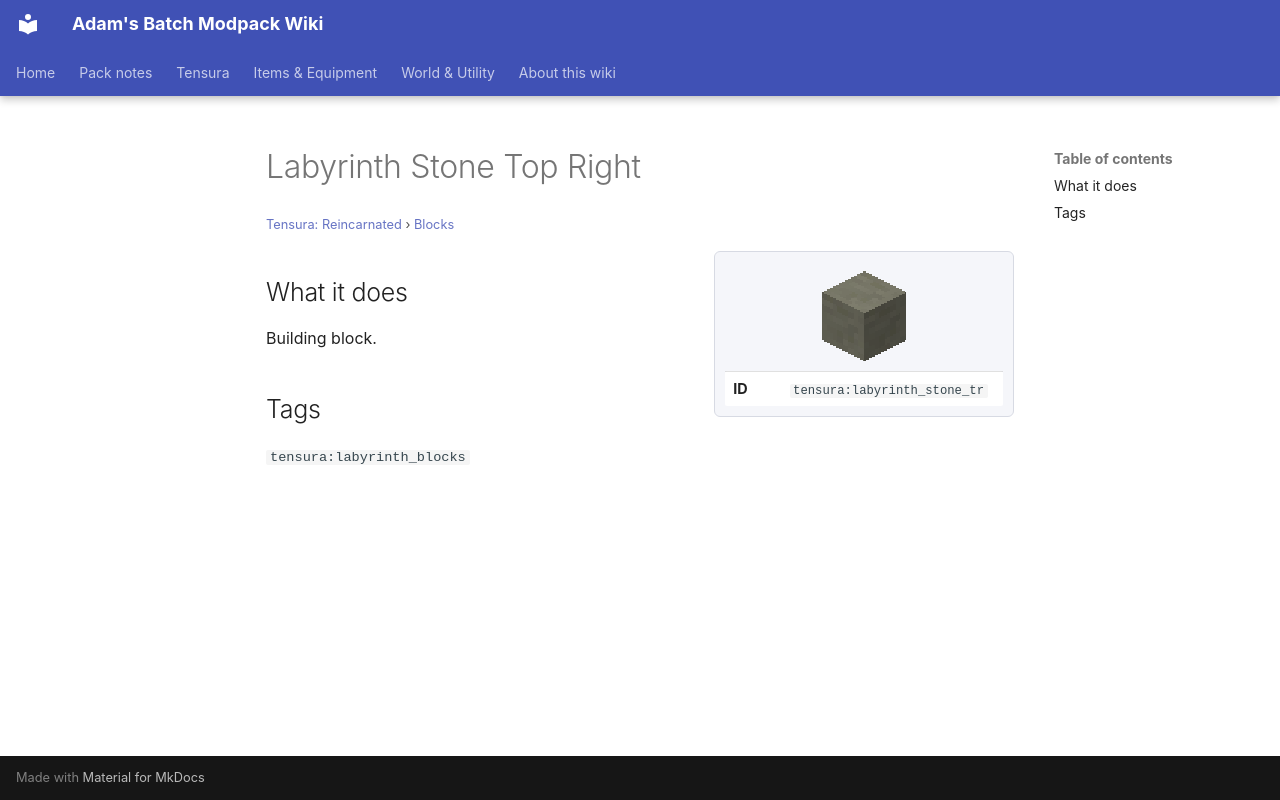

repository: Proteus-Nell/Adams-Batch-MC-Modpack-Wiki · page: tensura-reincarnated/blocks/labyrinth-stone-tr/index.html · generator: mkdocs

# Labyrinth Stone Top Right

<small>[Tensura: Reincarnated](../index.md) &rsaquo; [Blocks](index.md)</small>

<div class="infobox" markdown>

![Labyrinth Stone Top Right](../../assets/icons/tensura/item/labyrinth_stone_tr.png)

| | |
|---|---|
| **ID** | `tensura:labyrinth_stone_tr` |

</div>

## What it does

Building block.

## Tags

`tensura:labyrinth_blocks`
